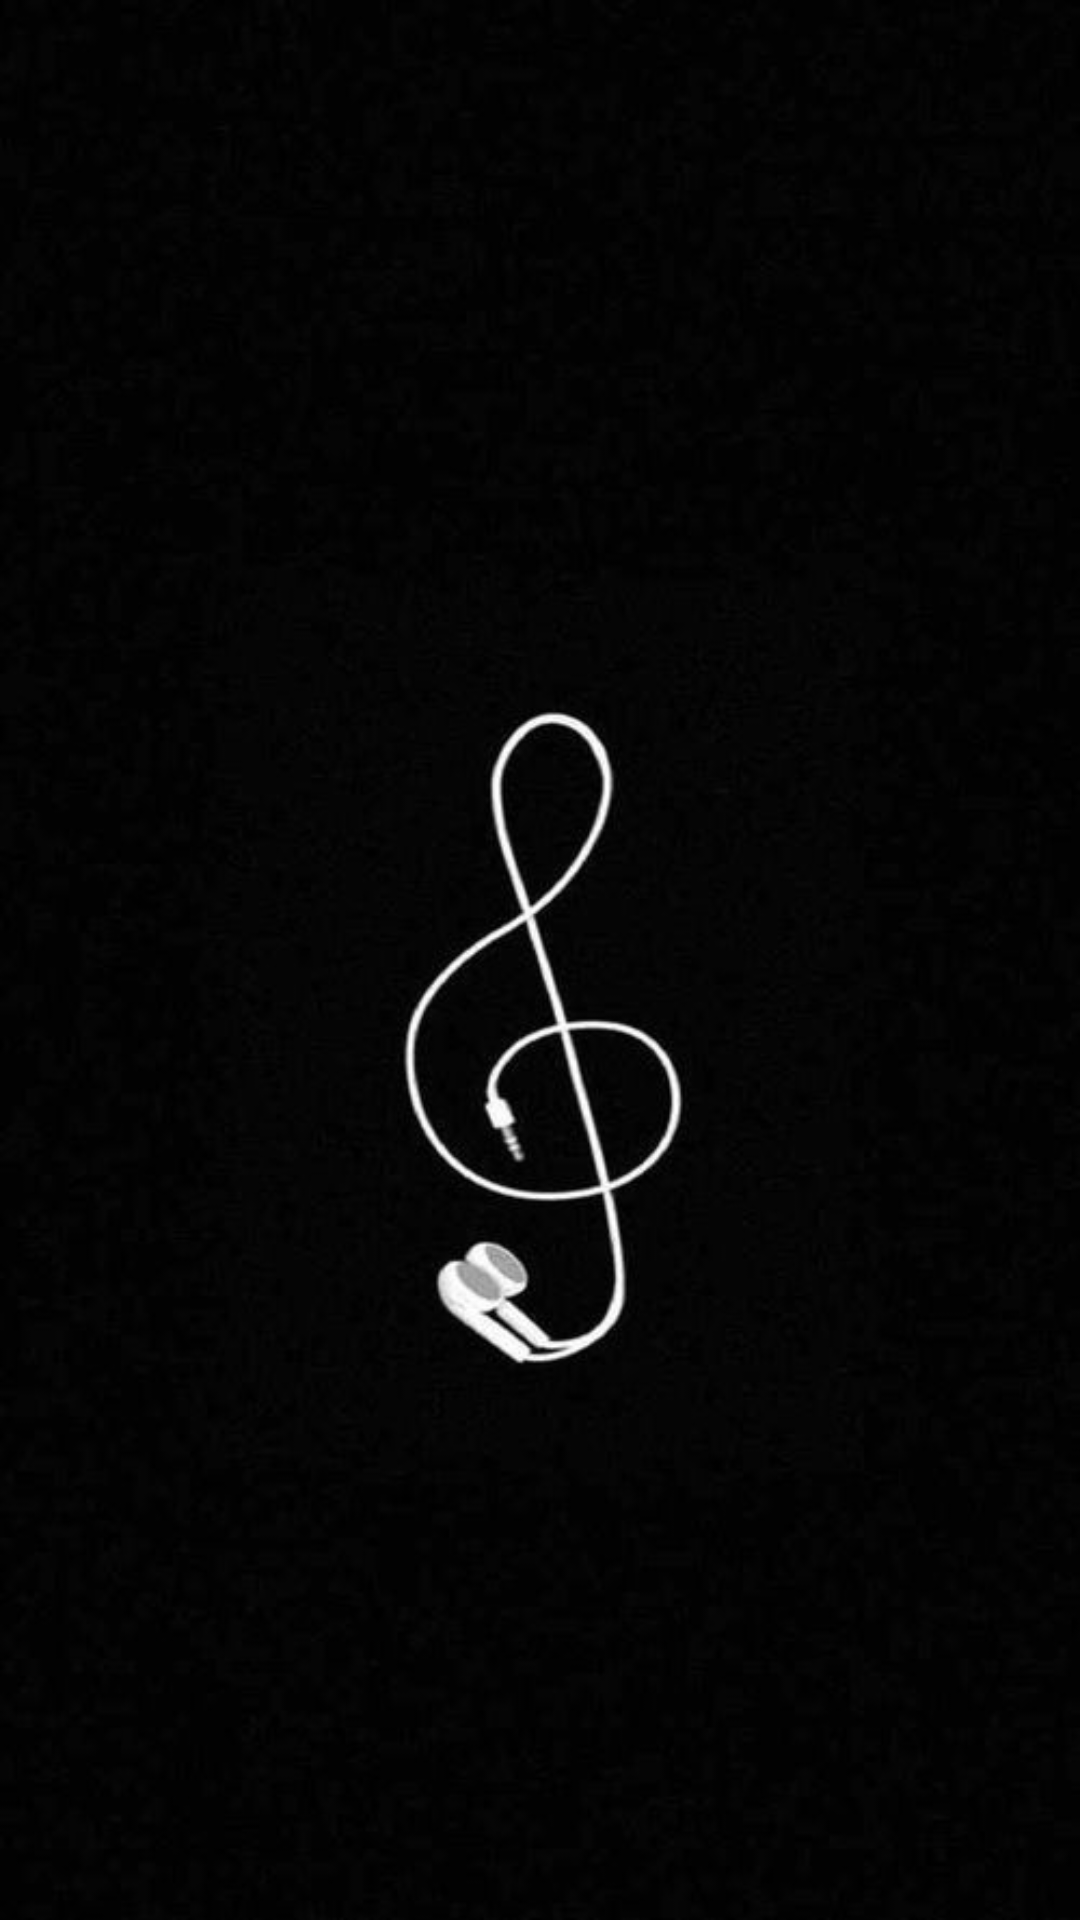

Layout XML and referenced resources for this Android screen:
<!-- AndroidManifest.xml: application theme AppTheme -->
<!-- res/layout/splash_screen.xml -->
<?xml version="1.0" encoding="utf-8"?>
<android.support.constraint.ConstraintLayout xmlns:android="http://schemas.android.com/apk/res/android"
    xmlns:app="http://schemas.android.com/apk/res-auto"
    xmlns:tools="http://schemas.android.com/tools"
    android:layout_width="match_parent"
    android:layout_height="match_parent"
    tools:context=".Splashscreen">

    <ImageView
        android:layout_width="match_parent"
        android:layout_height="match_parent"
        android:background="@drawable/splash"
        app:layout_constraintBottom_toBottomOf="parent"
        app:layout_constraintLeft_toLeftOf="parent"
        app:layout_constraintRight_toRightOf="parent"
        app:layout_constraintTop_toTopOf="parent" />

</android.support.constraint.ConstraintLayout>
<!-- resources referenced by this layout -->
<resources>
  <!-- drawable splash: jpg bitmap (drawable, 23070 bytes) -->
  <style name="AppTheme" parent="Theme.AppCompat.Light.DarkActionBar">
          
          <item name="colorPrimary">@color/colorPrimary</item>
          <item name="colorPrimaryDark">@color/colorPrimaryDark</item>
          <item name="colorAccent">@color/colorAccent</item>
      </style>
  <color name="colorPrimary">#1D1D1D</color>
  <color name="colorPrimaryDark">#000000</color>
  <color name="colorAccent">#E2E2E2</color>
</resources>
